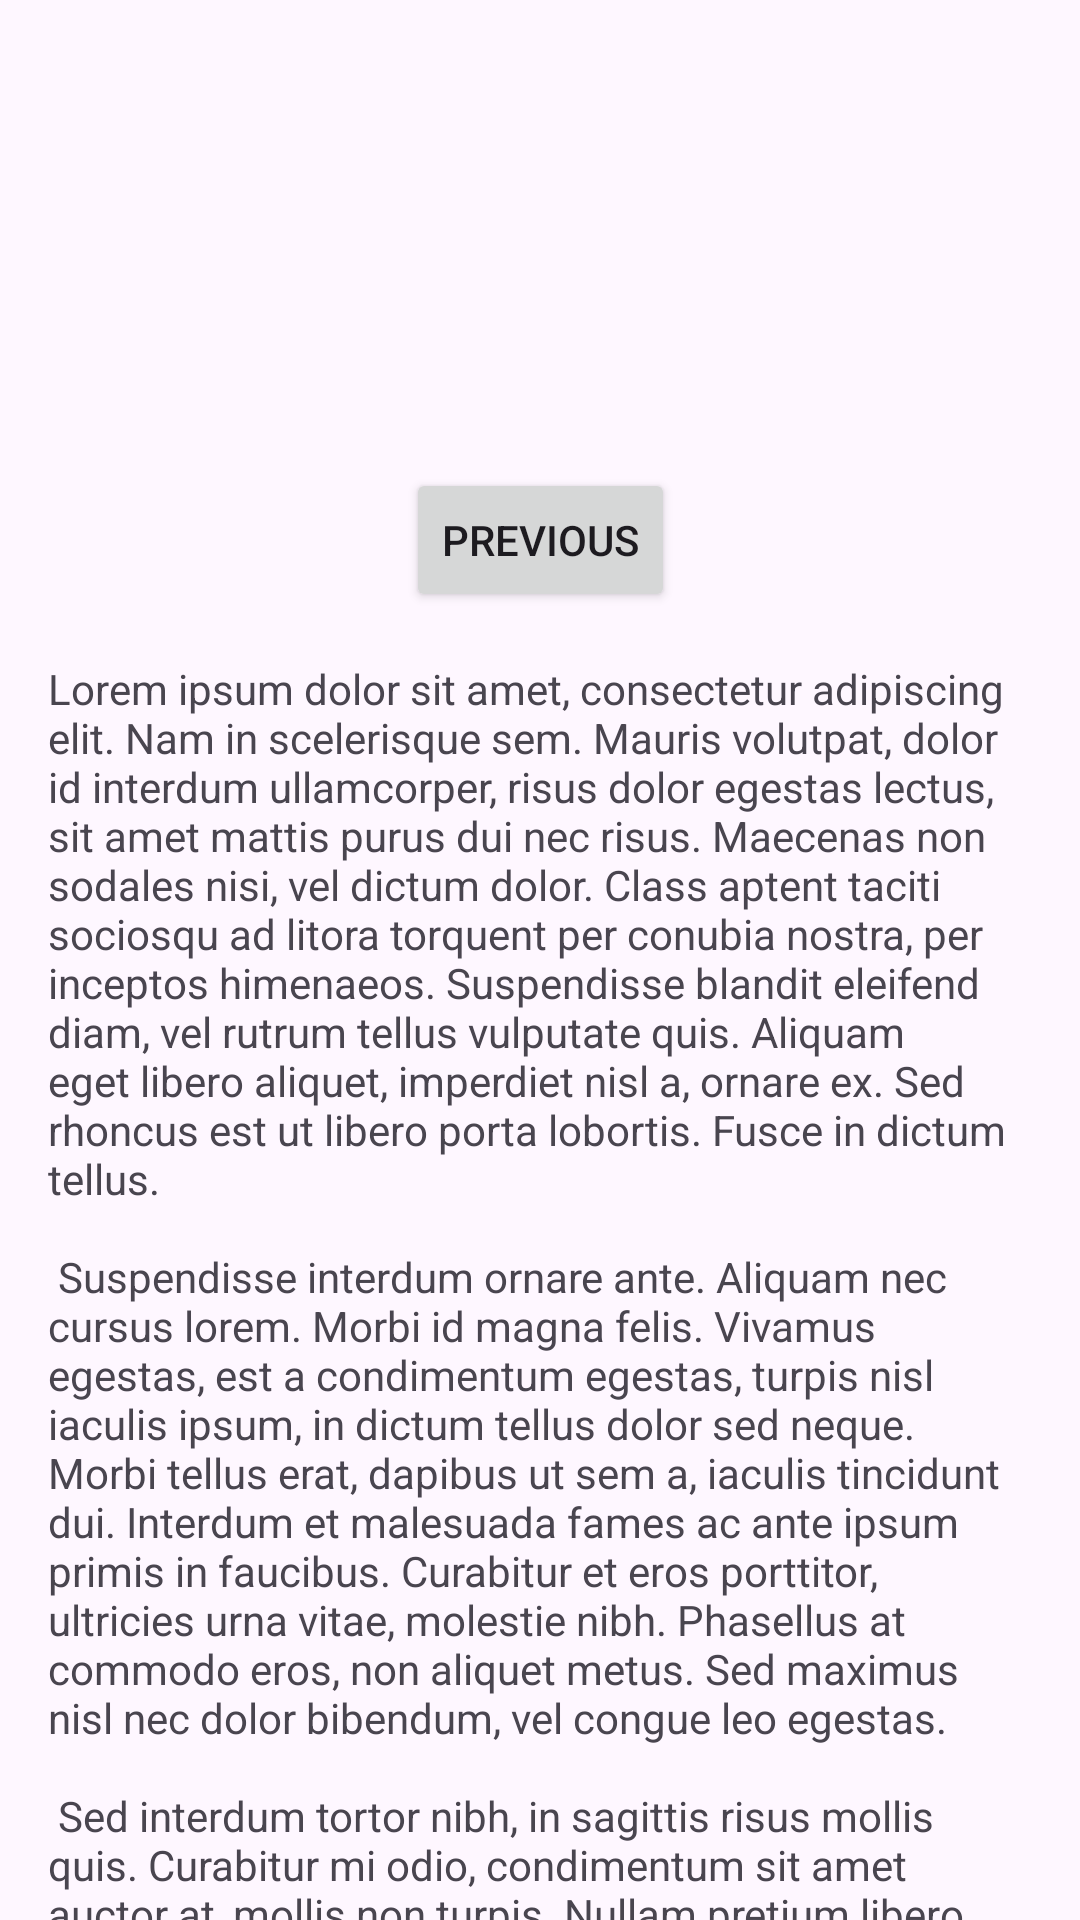

Here is an Android app screen rendered from its layout file. Give the layout XML and the strings, colors and styles it references.
<!-- AndroidManifest.xml: application theme Theme.MyAddToAppApplication -->
<!-- res/layout/fragment_second.xml -->
<?xml version="1.0" encoding="utf-8"?>
<androidx.core.widget.NestedScrollView xmlns:android="http://schemas.android.com/apk/res/android"
    xmlns:app="http://schemas.android.com/apk/res-auto"
    xmlns:tools="http://schemas.android.com/tools"
    android:layout_width="match_parent"
    android:layout_height="match_parent"
    tools:context=".SecondFragment">

    <androidx.constraintlayout.widget.ConstraintLayout
        android:layout_width="match_parent"
        android:layout_height="match_parent"
        android:padding="16dp">

        <LinearLayout
            android:id="@+id/llTest"
            app:layout_constraintTop_toTopOf="parent"
            android:layout_width="match_parent"
            android:layout_height="140dp"
            android:orientation="vertical"/>

        <Button
            android:id="@+id/button_second"
            android:layout_width="wrap_content"
            android:layout_height="wrap_content"
            android:text="@string/previous"
            app:layout_constraintBottom_toTopOf="@id/textview_second"
            app:layout_constraintEnd_toEndOf="parent"
            app:layout_constraintStart_toStartOf="parent"
            app:layout_constraintTop_toBottomOf="@id/llTest"/>

        <TextView
            android:id="@+id/textview_second"
            android:layout_width="wrap_content"
            android:layout_height="wrap_content"
            android:layout_marginTop="16dp"
            android:text="@string/lorem_ipsum"
            app:layout_constraintBottom_toBottomOf="parent"
            app:layout_constraintEnd_toEndOf="parent"
            app:layout_constraintStart_toStartOf="parent"
            app:layout_constraintTop_toBottomOf="@id/button_second" />
    </androidx.constraintlayout.widget.ConstraintLayout>
</androidx.core.widget.NestedScrollView>
<!-- resources referenced by this layout -->
<resources>
  <string name="lorem_ipsum">
          Lorem ipsum dolor sit amet, consectetur adipiscing elit. Nam in scelerisque sem. Mauris
          volutpat, dolor id interdum ullamcorper, risus dolor egestas lectus, sit amet mattis purus
          dui nec risus. Maecenas non sodales nisi, vel dictum dolor. Class aptent taciti sociosqu ad
          litora torquent per conubia nostra, per inceptos himenaeos. Suspendisse blandit eleifend
          diam, vel rutrum tellus vulputate quis. Aliquam eget libero aliquet, imperdiet nisl a,
          ornare ex. Sed rhoncus est ut libero porta lobortis. Fusce in dictum tellus.\n\n
          Suspendisse interdum ornare ante. Aliquam nec cursus lorem. Morbi id magna felis. Vivamus
          egestas, est a condimentum egestas, turpis nisl iaculis ipsum, in dictum tellus dolor sed
          neque. Morbi tellus erat, dapibus ut sem a, iaculis tincidunt dui. Interdum et malesuada
          fames ac ante ipsum primis in faucibus. Curabitur et eros porttitor, ultricies urna vitae,
          molestie nibh. Phasellus at commodo eros, non aliquet metus. Sed maximus nisl nec dolor
          bibendum, vel congue leo egestas.\n\n
          Sed interdum tortor nibh, in sagittis risus mollis quis. Curabitur mi odio, condimentum sit
          amet auctor at, mollis non turpis. Nullam pretium libero vestibulum, finibus orci vel,
          molestie quam. Fusce blandit tincidunt nulla, quis sollicitudin libero facilisis et. Integer
          interdum nunc ligula, et fermentum metus hendrerit id. Vestibulum lectus felis, dictum at
          lacinia sit amet, tristique id quam. Cras eu consequat dui. Suspendisse sodales nunc ligula,
          in lobortis sem porta sed. Integer id ultrices magna, in luctus elit. Sed a pellentesque
          est.\n\n
          Aenean nunc velit, lacinia sed dolor sed, ultrices viverra nulla. Etiam a venenatis nibh.
          Morbi laoreet, tortor sed facilisis varius, nibh orci rhoncus nulla, id elementum leo dui
          non lorem. Nam mollis ipsum quis auctor varius. Quisque elementum eu libero sed commodo. In
          eros nisl, imperdiet vel imperdiet et, scelerisque a mauris. Pellentesque varius ex nunc,
          quis imperdiet eros placerat ac. Duis finibus orci et est auctor tincidunt. Sed non viverra
          ipsum. Nunc quis augue egestas, cursus lorem at, molestie sem. Morbi a consectetur ipsum, a
          placerat diam. Etiam vulputate dignissim convallis. Integer faucibus mauris sit amet finibus
          convallis.\n\n
          Phasellus in aliquet mi. Pellentesque habitant morbi tristique senectus et netus et
          malesuada fames ac turpis egestas. In volutpat arcu ut felis sagittis, in finibus massa
          gravida. Pellentesque id tellus orci. Integer dictum, lorem sed efficitur ullamcorper,
          libero justo consectetur ipsum, in mollis nisl ex sed nisl. Donec maximus ullamcorper
          sodales. Praesent bibendum rhoncus tellus nec feugiat. In a ornare nulla. Donec rhoncus
          libero vel nunc consequat, quis tincidunt nisl eleifend. Cras bibendum enim a justo luctus
          vestibulum. Fusce dictum libero quis erat maximus, vitae volutpat diam dignissim.
      </string>
  <string name="previous">Previous</string>
  <style name="Theme.MyAddToAppApplication" parent="Base.Theme.MyAddToAppApplication" />
  <style name="Base.Theme.MyAddToAppApplication" parent="Theme.Material3.DayNight.NoActionBar">
          
          
      </style>
</resources>
